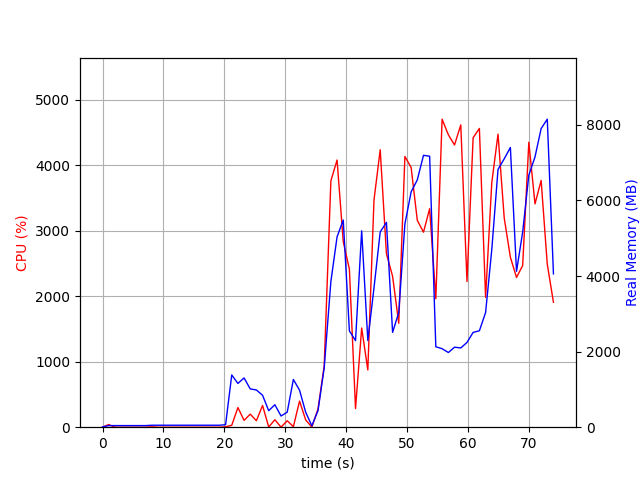

Values plotted in this chart, from the file beside it:
elapsed_time, nproc, cpu, mem_real, mem_virtual
4.172325134277344e-05, 1, 0.0, 8.031, 3185
1.007, 2, 40.7, 42.52, 153.8
2.015, 2, 0.0, 42.52, 153.8
3.024, 2, 0.0, 42.52, 153.8
4.032, 2, 0.0, 42.52, 153.8
5.04, 2, 0.0, 42.52, 153.8
6.048, 2, 0.0, 42.52, 153.8
7.056, 2, 0.0, 42.52, 153.8
8.065, 2, 5.9, 51.84, 161.5
9.075, 2, 0.0, 51.93, 165.3
10.08, 2, 0.0, 51.93, 165.3
11.09, 2, 0.0, 51.93, 165.3
12.11, 2, 0.0, 51.93, 165.3
13.12, 2, 0.0, 51.93, 165.3
14.13, 2, 0.0, 51.93, 165.3
15.14, 2, 0.0, 51.93, 165.3
16.15, 2, 0.0, 51.98, 165.3
17.17, 2, 0.0, 51.98, 165.3
18.18, 2, 0.0, 51.98, 165.3
19.19, 2, 0.0, 51.98, 165.3
20.2, 2, 5.9, 66.06, 175.6
21.21, 8, 28.6, 1382, 5154
22.22, 5, 300.4, 1158, 4015
23.24, 9, 103.9, 1304, 5519
24.25, 6, 199.8, 1013, 3932
25.26, 7, 98.9, 984.9, 3780
26.27, 4, 331.9, 844.8, 3598
27.28, 4, 3.0, 436.8, 2738
28.29, 5, 113.7, 594.4, 3235
29.3, 3, 1.0, 296.8, 2367
30.32, 3, 98.8, 397.1, 2451
31.33, 11, 7.9, 1263, 5545
32.34, 6, 398.6, 979.2, 3916
33.35, 4, 110.7, 394.7, 2822
34.36, 2, 1.0, 38.59, 3241
35.38, 1, 279.6, 441.8, 4314
36.39, 1, 935.9, 1570, 8166
37.49, 1, 3759, 3852, 10279
38.5, 1, 4077, 5037, 11068
39.52, 1, 2832, 5481, 11124
40.53, 1, 2412, 2549, 12468
41.53, 1, 284.8, 2291, 12468
42.54, 1, 1514, 5196, 17588
43.55, 1, 873.5, 2295, 23744
44.56, 1, 3464, 3681, 23823
45.59, 1, 4234, 5166, 24837
46.61, 1, 2647, 5419, 24837
47.62, 1, 2304, 2509, 26981
48.63, 1, 1586, 3034, 24933
49.64, 1, 4132, 5375, 25197
50.66, 1, 3963, 6227, 25295
51.68, 1, 3156, 6545, 25295
52.69, 1, 2976, 7193, 25295
53.7, 1, 3334, 7170, 25295
54.71, 1, 1961, 2128, 23247
55.75, 1, 4700, 2077, 23247
56.78, 1, 4462, 1976, 23247
57.79, 1, 4306, 2117, 23247
58.81, 1, 4613, 2097, 23247
59.83, 1, 2223, 2242, 26319
... 14 more rows
